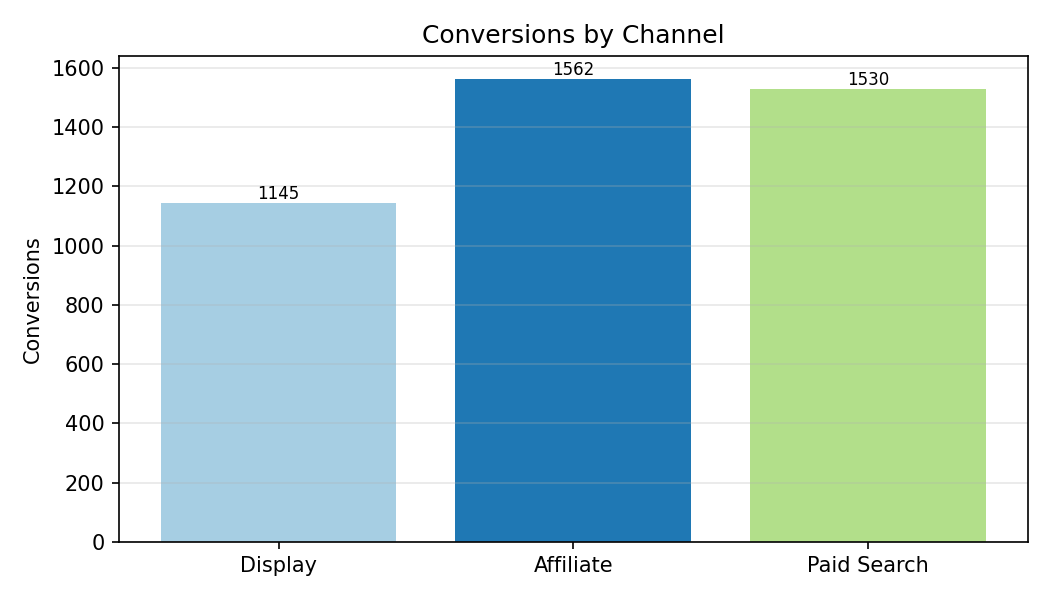

Data behind this chart, as committed beside it:
Category, Conversions
Display, 1145
Affiliate, 1562
Paid Search, 1530
